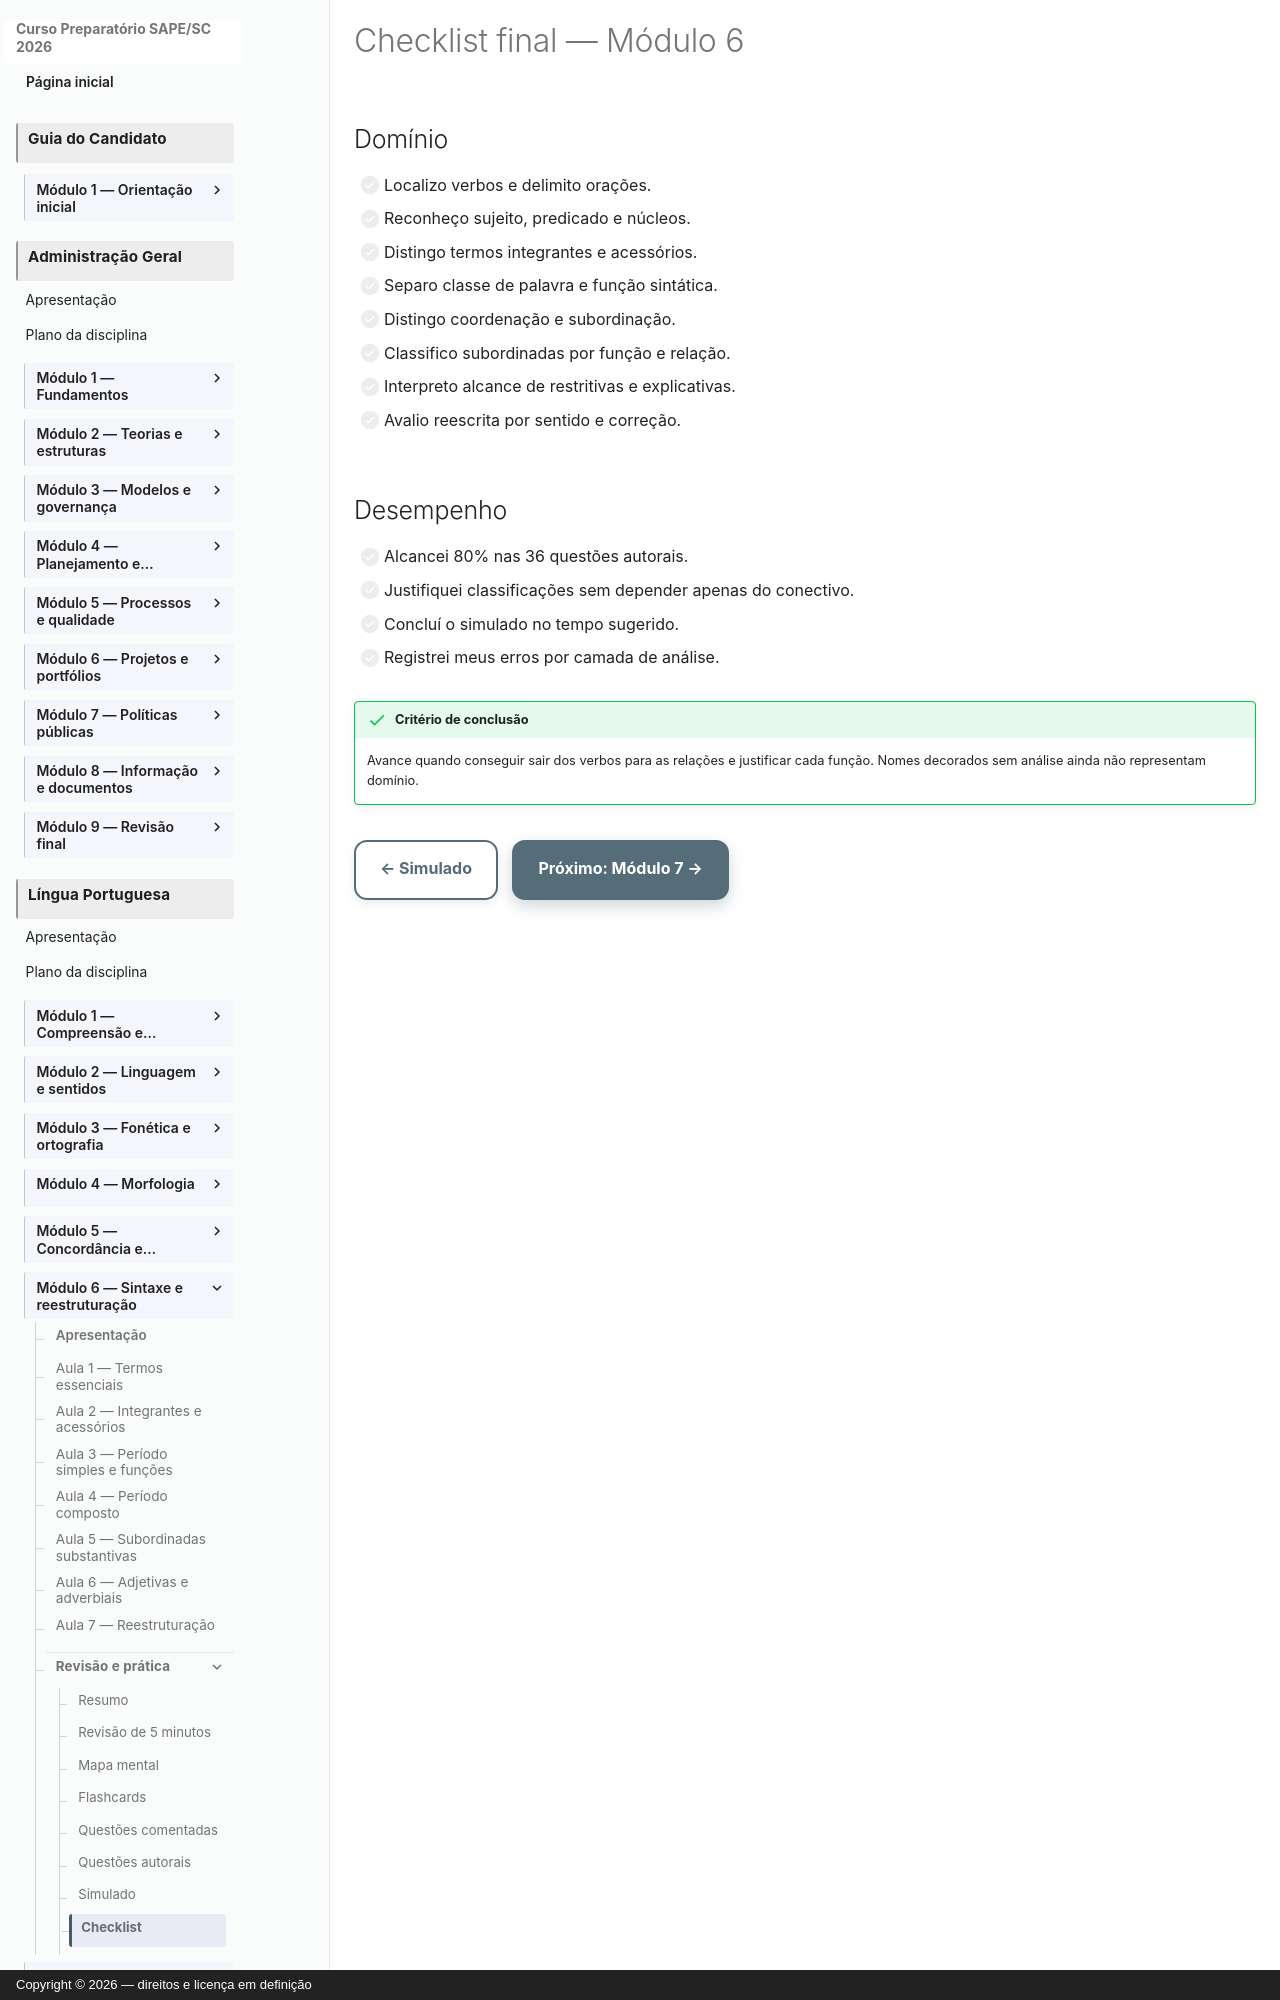

repository: vmedinax/curso-sape-sc-2026 · page: 01-portugues/modulo-06-checklist/index.html · generator: mkdocs · copyright: Copyright © 2026 — direitos e licença em definição

---
title: Checklist final — Módulo 6
description: Critérios observáveis para concluir análise sintática e reestruturação.
status: draft
last_reviewed: 2026-08-04
---

# Checklist final — Módulo 6

## Domínio

- [ ] Localizo verbos e delimito orações.
- [ ] Reconheço sujeito, predicado e núcleos.
- [ ] Distingo termos integrantes e acessórios.
- [ ] Separo classe de palavra e função sintática.
- [ ] Distingo coordenação e subordinação.
- [ ] Classifico subordinadas por função e relação.
- [ ] Interpreto alcance de restritivas e explicativas.
- [ ] Avalio reescrita por sentido e correção.
